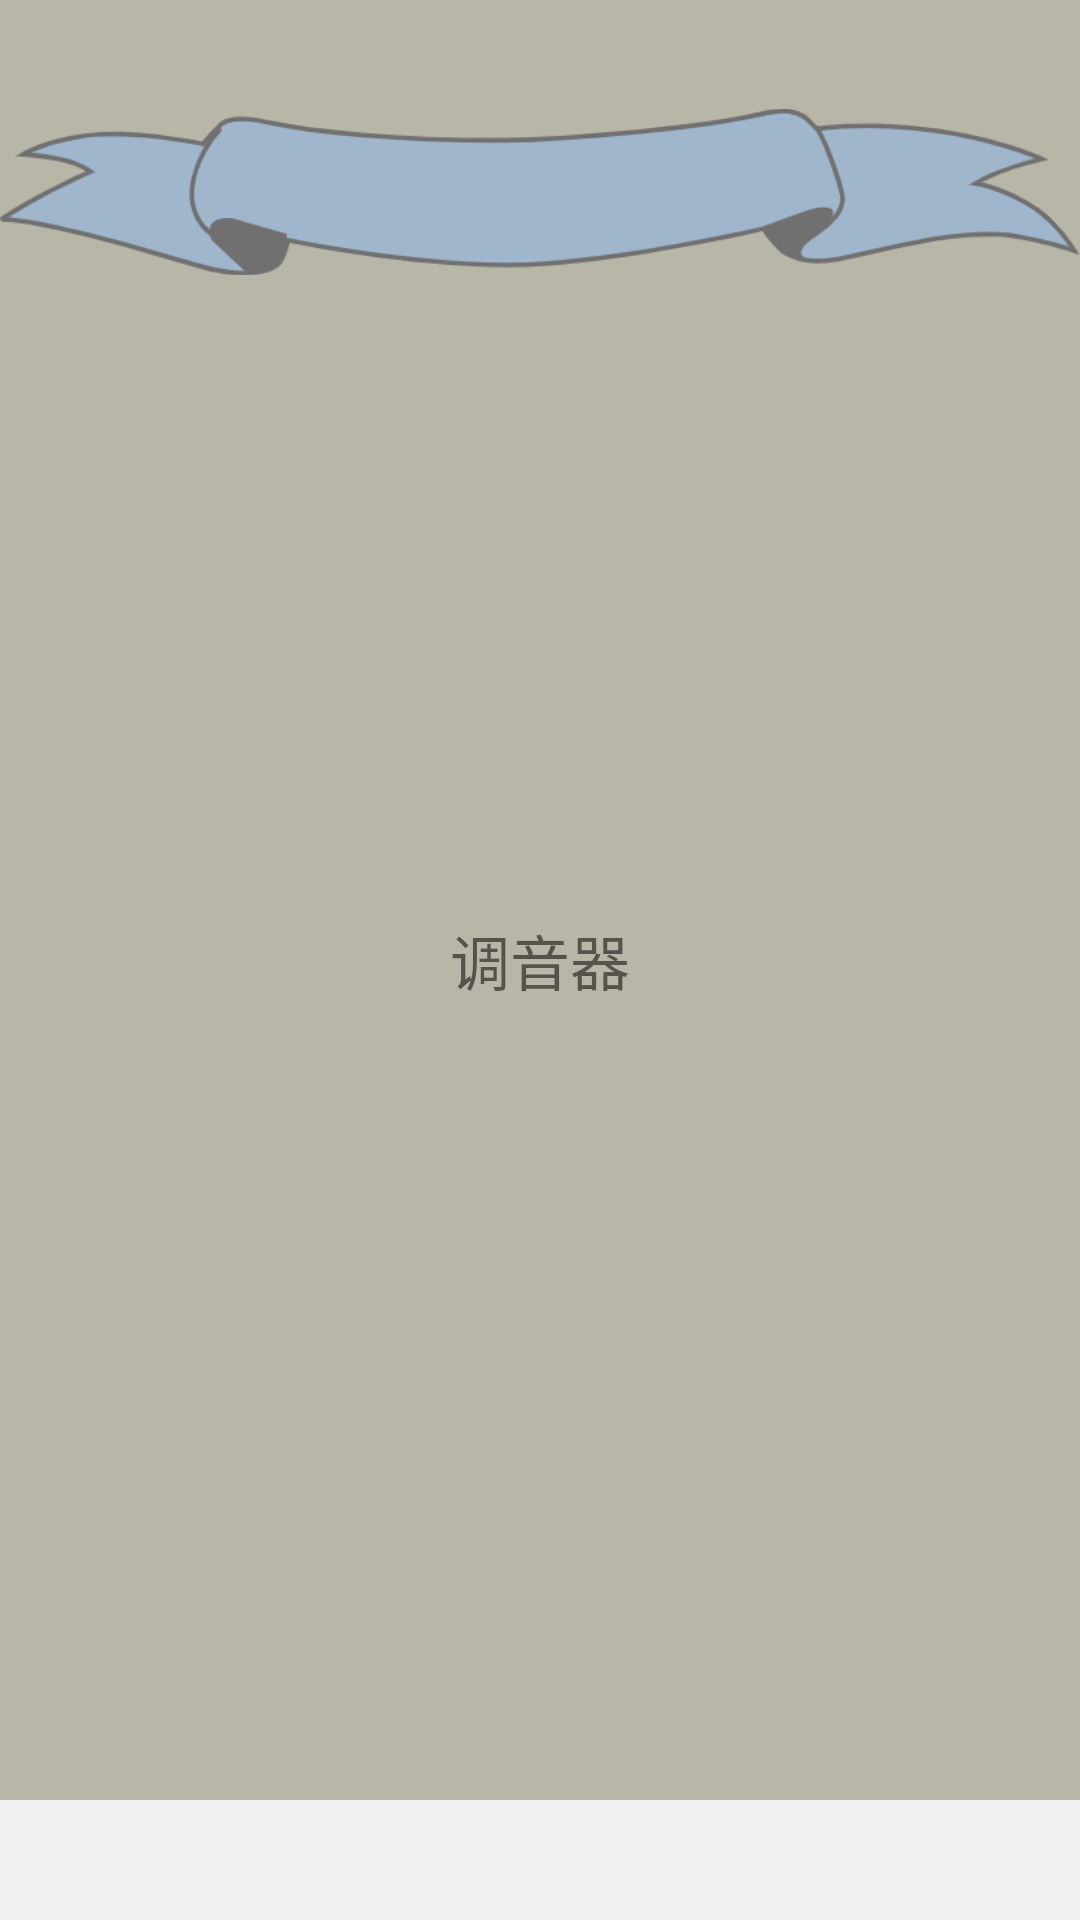

Produce the Android XML layout that renders to this screen, including the resource entries it uses.
<!-- AndroidManifest.xml: application theme Theme.吉他助手 -->
<!-- res/layout/toolbar_main.xml -->
<?xml version="1.0" encoding="utf-8"?>
<FrameLayout
    xmlns:android="http://schemas.android.com/apk/res/android"
    android:layout_width="match_parent"
    android:layout_height="0dp"
    android:layout_weight="1.5"
    android:background="@color/colorPrimary">

    <TextView
        android:layout_width="match_parent"
        android:layout_height="40dp"
        android:background="@color/body"
        android:layout_gravity="bottom"/>

    <ImageView
        android:layout_width="wrap_content"
        android:layout_height="wrap_content"
        android:layout_gravity="center_horizontal"
        android:src="@drawable/title"
        android:contentDescription="@string/title_background"
        />

    <TextView
        android:id="@+id/bar_title"
        android:layout_width="wrap_content"
        android:layout_height="wrap_content"
        android:layout_gravity="center"
        android:theme="@style/ThemeOverlay.AppCompat.Light"
        android:textSize="20sp"

        android:text="@string/desc_tuner" />



    </FrameLayout>
<!-- resources referenced by this layout -->
<resources>
  <color name="body">#F0F0F0</color>
  <color name="colorPrimary">#998B8970</color>
  <!-- drawable title: png bitmap (drawable, 18324 bytes) -->
  <string name="desc_tuner">调音器</string>
  <string name="title_background">title_background</string>
  <style name="Theme.吉他助手" parent="Theme.AppCompat.Light.NoActionBar">
          
          <item name="colorPrimary">@color/colorPrimary</item>
          <item name="colorPrimaryDark">@color/colorPrimaryDark</item>
          <item name="colorAccent">@color/colorAccent</item>
          <item name="android:navigationBarColor">@color/bottom</item>
  
          <item name="android:forceDarkAllowed" tools:targetApi="q">false</item>
      </style>
  <color name="colorPrimaryDark">#998B8970</color>
  <color name="colorAccent">#FF4081</color>
  <color name="bottom">#FFFFFF</color>
</resources>
